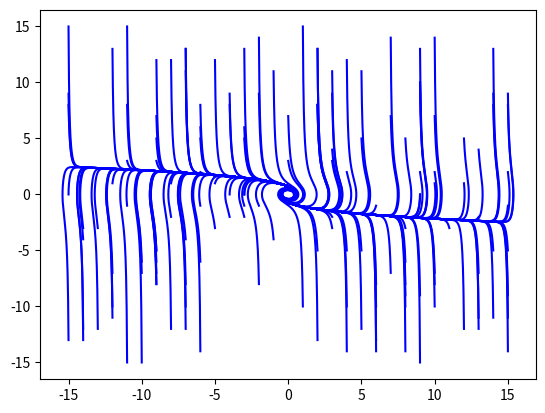

Python code for this plot:
import matplotlib.pyplot as plt
import math
import random


def f(x, y):
    return y


def g(x, y):
    return -x - y * y * y


if __name__ == '__main__':
    Y = []
    X = []

    for i in range(0, 150):
        Xo = random.randint(-15, 15)
        Yo = random.randint(-15, 15)
        _X, _Y = [], []
        _X.append(Xo)
        _Y.append(Yo)

        h = 0.001
        for i in range(0, 10000):
            k1 = h * f(Xo, Yo)
            q1 = h * g(Xo, Yo)

            k2 = f(Xo + k1 * h / 2.0, Yo + q1 * h / 2.0)
            q2 = g(Xo + k1 * h / 2.0, Yo + q1 * h / 2.0)

            k3 = f(Xo + k2 * h / 2.0, Yo + q2 * h / 2.0)
            q3 = g(Xo + k2 * h / 2.0, Yo + q2 * h / 2.0)

            k4 = f(Xo + h * k3, Yo + h * q3)
            q4 = g(Xo + h * k3, Yo + h *q3)

            Xo = Xo + h * (k1 + 2.0 * k2 + 2.0 * k3 + k4) / 6.0
            Yo = Yo + h * (q1 + 2.0 * q2 + 2.0 * q3 + q4) / 6.0

            _X.append(Xo)
            _Y.append(Yo)
        X.append(_X)
        Y.append(_Y)

    #print(X, Y)
    for i in range(len(X)):
        plt.plot(X[i], Y[i], color='blue')
    plt.show()
